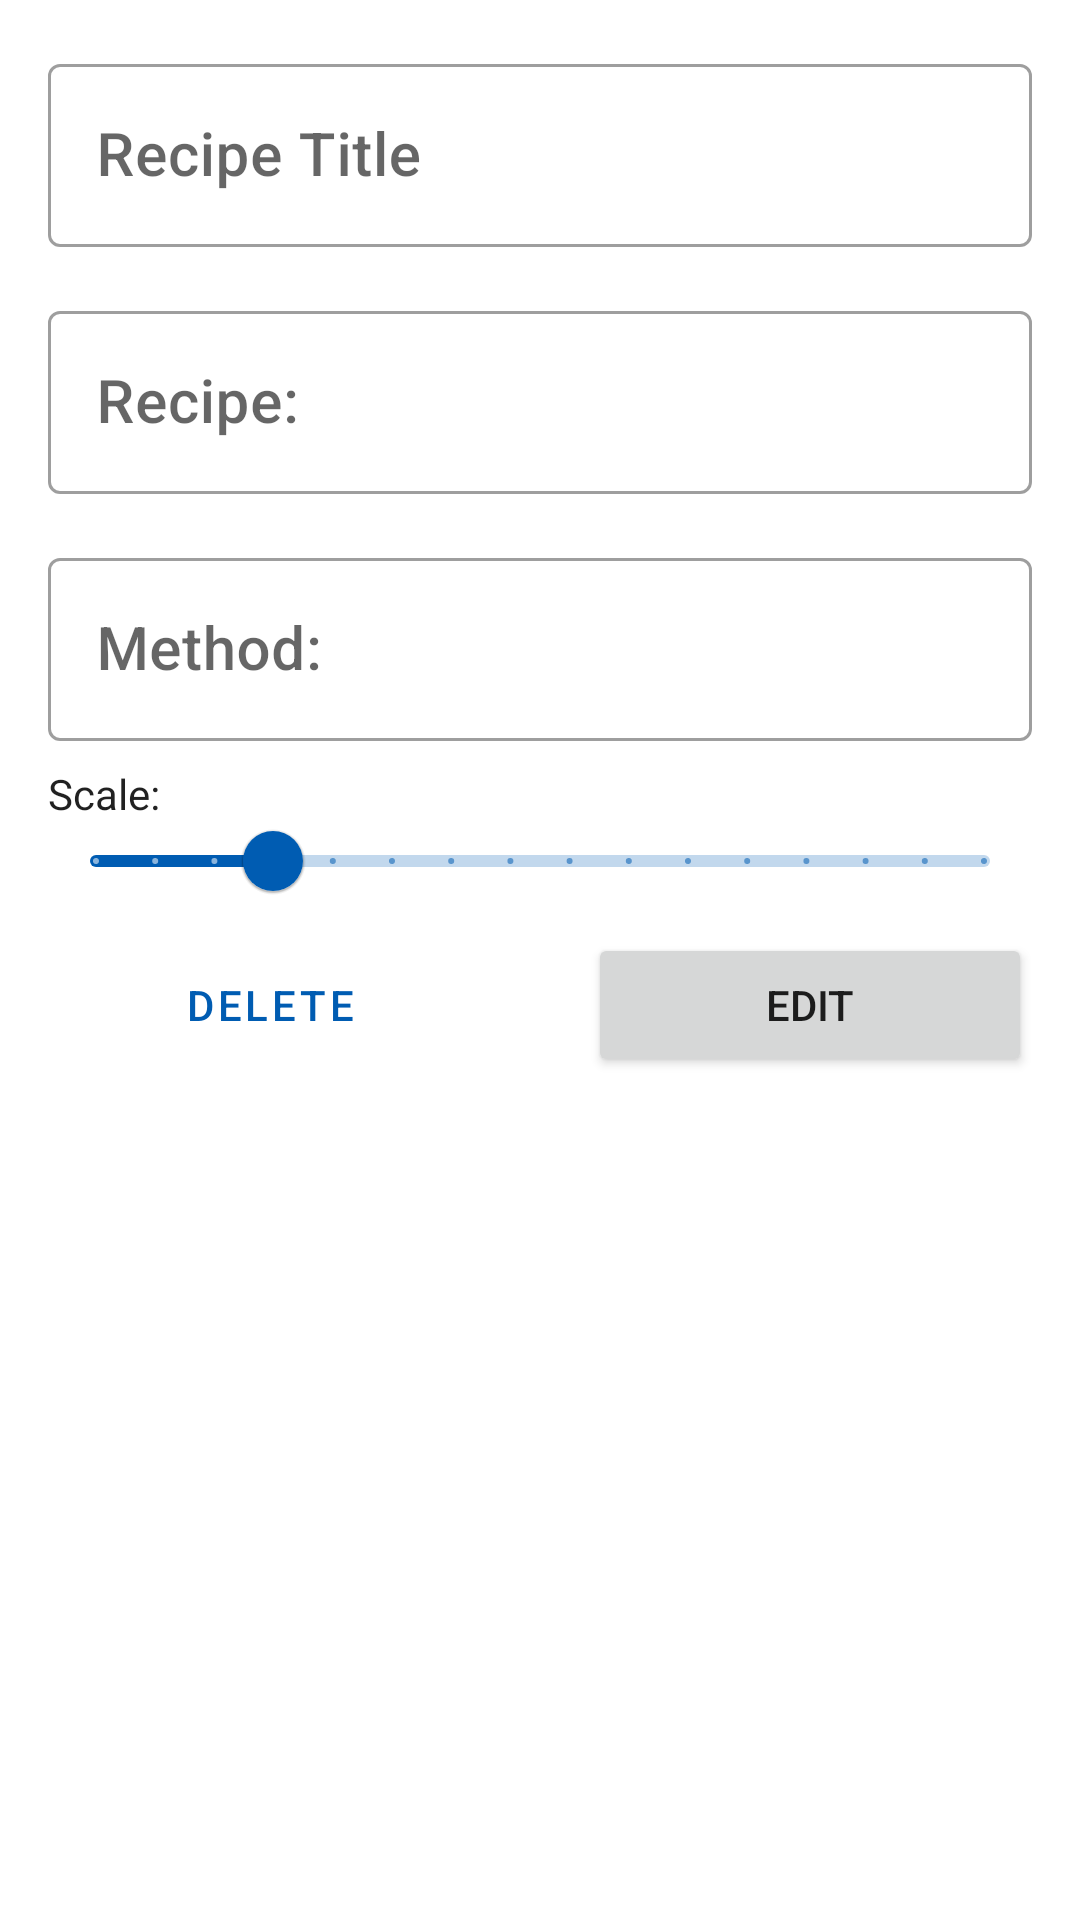

This screen was rendered from an Android layout file. Write that file and the resources it references.
<!-- AndroidManifest.xml: application theme Theme.RecipeConverter -->
<!-- res/layout/fragment_recipe_detail.xml -->
<?xml version="1.0" encoding="utf-8"?>
<ScrollView
    xmlns:android="http://schemas.android.com/apk/res/android"
    xmlns:tools="http://schemas.android.com/tools"
    xmlns:app="http://schemas.android.com/apk/res-auto"
    android:layout_width="match_parent"
    android:layout_height="match_parent"
    tools:context=".ui.recipelist.RecipeDetailFragment">

    <androidx.constraintlayout.widget.ConstraintLayout
        android:layout_width="match_parent"
        android:layout_height="wrap_content">

        <com.google.android.material.textfield.TextInputLayout
            android:id="@+id/title_label"
            style="@style/Widget.MaterialComponents.TextInputLayout.OutlinedBox"
            android:layout_width="match_parent"
            android:layout_height="wrap_content"
            android:layout_margin="16dp"
            android:hint="Recipe Title"
            app:layout_constraintStart_toStartOf="parent"
            app:layout_constraintTop_toTopOf="parent">

            <com.google.android.material.textfield.TextInputEditText
                android:id="@+id/title_text"
                android:layout_width="match_parent"
                android:layout_height="match_parent"
                android:textAppearance="?attr/textAppearanceHeadline6"
                android:textColor="@color/black"
                android:inputType="none"/>
        </com.google.android.material.textfield.TextInputLayout>

        <com.google.android.material.textfield.TextInputLayout
            android:id="@+id/recipe_label"
            style="@style/Widget.MaterialComponents.TextInputLayout.OutlinedBox"
            android:layout_width="match_parent"
            android:layout_height="wrap_content"
            android:hint="Recipe:"
            android:layout_margin="16dp"
            app:layout_constraintTop_toBottomOf="@id/title_label" >


            <com.google.android.material.textfield.TextInputEditText
                android:id="@+id/recipe_text"
                android:layout_width="match_parent"
                android:layout_height="match_parent"
                android:textAppearance="?attr/textAppearanceHeadline6"
                android:textColor="@color/black"
                android:inputType="none"/>
        </com.google.android.material.textfield.TextInputLayout>

        <com.google.android.material.textfield.TextInputLayout
            android:id="@+id/method_label"
            style="@style/Widget.MaterialComponents.TextInputLayout.OutlinedBox"
            android:layout_width="match_parent"
            android:layout_height="wrap_content"
            android:hint="Method:"
            android:layout_margin="16dp"
            app:layout_constraintTop_toBottomOf="@id/recipe_label" >


            <com.google.android.material.textfield.TextInputEditText
                android:id="@+id/method_text"
                android:layout_width="match_parent"
                android:layout_height="match_parent"
                android:textAppearance="?attr/textAppearanceHeadline6"
                android:textColor="@color/black"
                android:inputType="none" />
        </com.google.android.material.textfield.TextInputLayout>

        <TextView
            style="@style/TextAppearance.AppCompat.Body1"
            android:layout_width="match_parent"
            android:layout_height="wrap_content"
            android:layout_marginHorizontal="16dp"
            android:layout_marginTop="8dp"
            android:text="Scale:"
            app:layout_constraintTop_toBottomOf="@id/method_label"/>

        <com.google.android.material.slider.Slider
            android:id="@+id/scale_slider"
            android:layout_width="match_parent"
            android:layout_height="wrap_content"
            android:layout_margin="16dp"
            android:valueFrom=".25"
            android:valueTo="4"
            android:value="1"
            android:stepSize=".25"
            app:layout_constraintTop_toBottomOf="@id/method_label"
            app:layout_constraintStart_toStartOf="parent"/>

        <Button
            android:id="@+id/edit_button"
            android:layout_width="0dp"
            android:layout_height="wrap_content"
            android:layout_marginHorizontal="16dp"
            android:text="Edit"
            app:layout_constraintTop_toBottomOf="@id/scale_slider"
            app:layout_constraintStart_toEndOf="@id/delete_button"
            app:layout_constraintEnd_toEndOf="parent" />

        <Button
            android:id="@+id/delete_button"
            style="?attr/materialButtonOutlinedStyle"
            android:layout_width="0dp"
            android:layout_height="wrap_content"
            android:layout_marginHorizontal="16dp"
            android:text="Delete"
            app:layout_constraintTop_toBottomOf="@id/scale_slider"
            app:layout_constraintStart_toStartOf="parent"
            app:layout_constraintEnd_toStartOf="@id/edit_button"/>

    </androidx.constraintlayout.widget.ConstraintLayout>
</ScrollView>
<!-- resources referenced by this layout -->
<resources>
  <color name="black">#FF000000</color>
  <style name="Theme.RecipeConverter" parent="Theme.MaterialComponents.Light.NoActionBar">
          
          <item name="colorPrimary">@color/blue_700</item>
          <item name="colorPrimaryVariant">@color/blue_700</item>
          <item name="colorOnPrimary">@color/white</item>
          
          <item name="colorSecondary">@color/green_200</item>
          <item name="colorSecondaryVariant">@color/green_700</item>
          <item name="colorOnSecondary">@color/black</item>
          
          <item name="android:statusBarColor">?attr/colorPrimaryVariant</item>
          
      </style>
  <color name="blue_700">#005cb2</color>
  <color name="white">#FFFFFFFF</color>
  <color name="green_200">#43a047</color>
  <color name="green_700">#00701a</color>
</resources>
